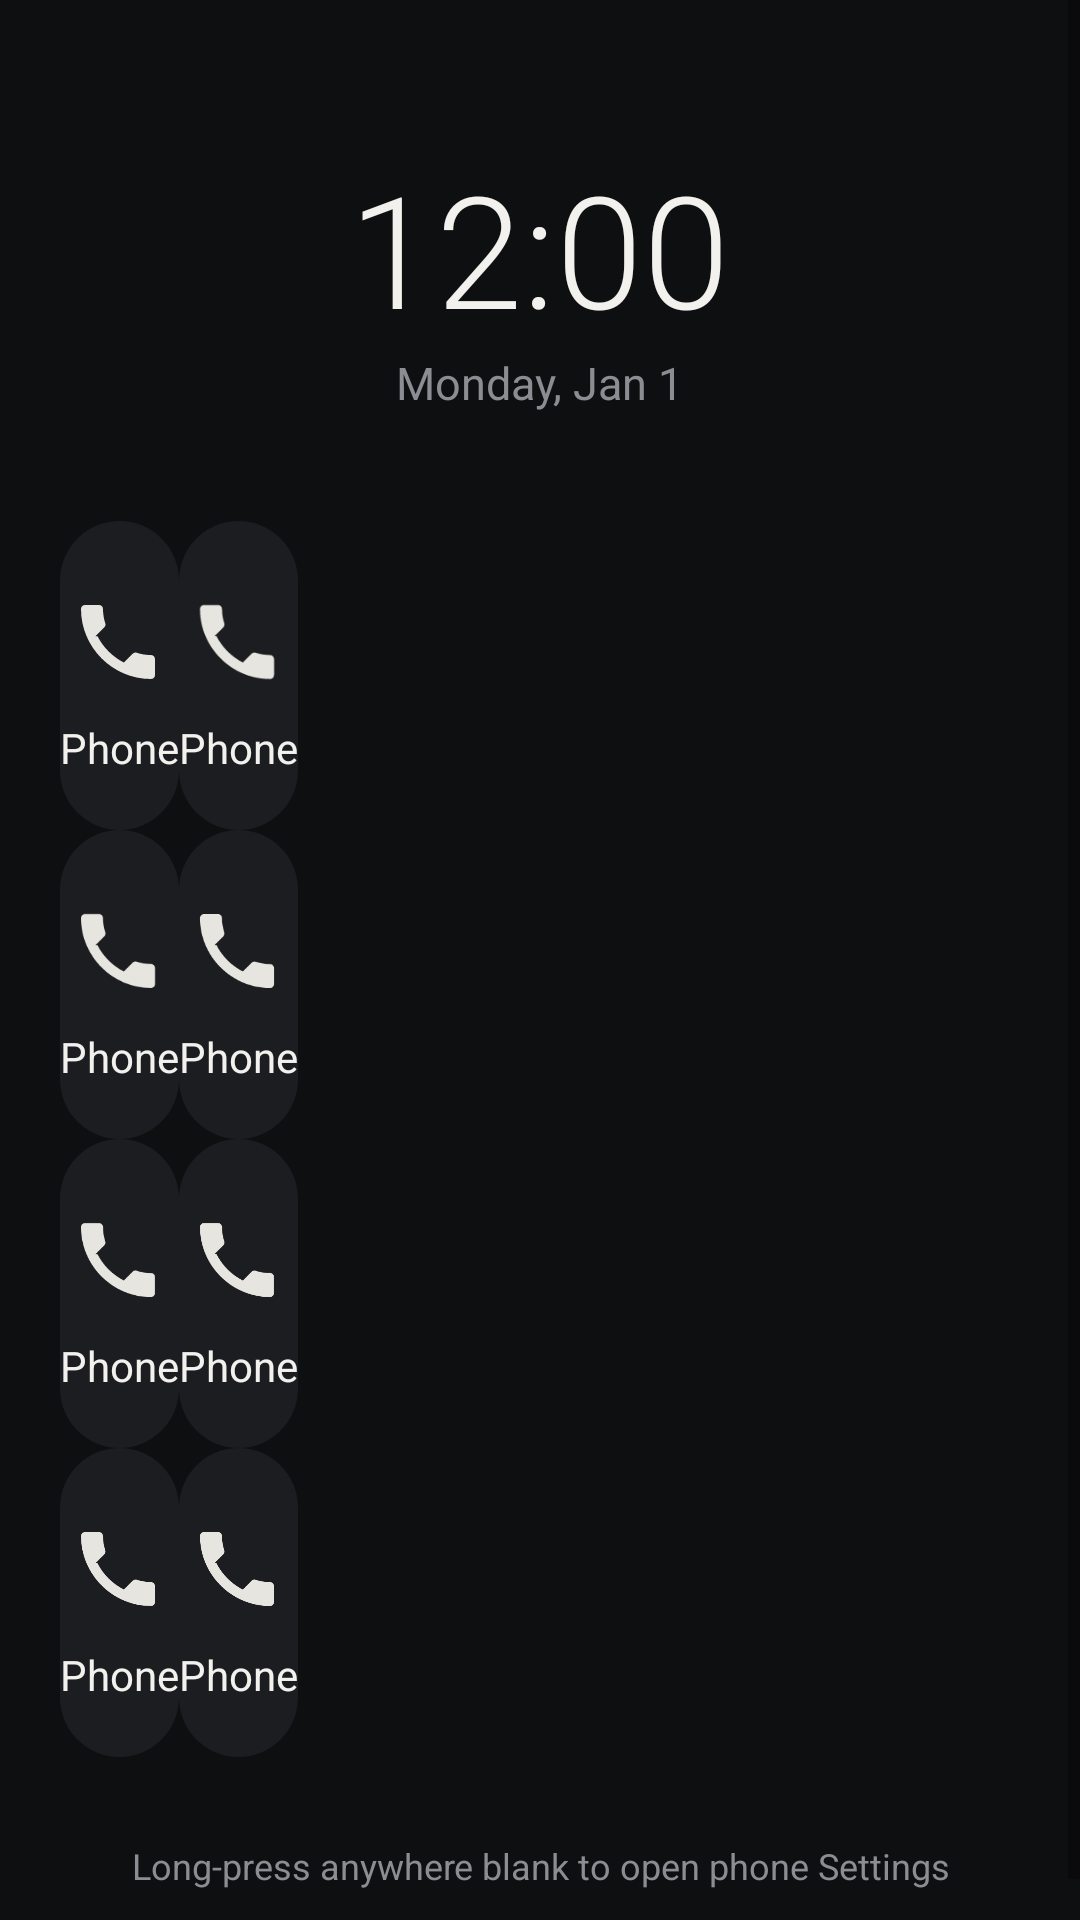

Write the Android layout XML for this screen, with the resource values it uses.
<!-- AndroidManifest.xml: application theme Theme.DumbPhone -->
<!-- res/layout/activity_main.xml -->
<?xml version="1.0" encoding="utf-8"?>
<ScrollView xmlns:android="http://schemas.android.com/apk/res/android"
    android:layout_width="match_parent"
    android:layout_height="match_parent"
    android:background="@color/background"
    android:fillViewport="true">

    <LinearLayout
        android:id="@+id/rootContainer"
        android:layout_width="match_parent"
        android:layout_height="wrap_content"
        android:orientation="vertical"
        android:paddingStart="20dp"
        android:paddingEnd="20dp"
        android:paddingTop="48dp"
        android:paddingBottom="24dp">

        <TextView
            android:id="@+id/clockText"
            android:layout_width="wrap_content"
            android:layout_height="wrap_content"
            android:layout_gravity="center_horizontal"
            android:text="12:00"
            android:textColor="@color/text_primary"
            android:textSize="52sp"
            android:fontFamily="sans-serif-light"/>

        <TextView
            android:id="@+id/dateText"
            android:layout_width="wrap_content"
            android:layout_height="wrap_content"
            android:layout_gravity="center_horizontal"
            android:layout_marginBottom="36dp"
            android:text="Monday, Jan 1"
            android:textColor="@color/text_secondary"
            android:textSize="15sp"/>

        <GridLayout
            android:layout_width="match_parent"
            android:layout_height="wrap_content"
            android:columnCount="2"
            android:alignmentMode="alignMargins"
            android:useDefaultMargins="false">

            <include layout="@layout/tile" android:id="@+id/tilePhone"/>
            <include layout="@layout/tile" android:id="@+id/tileMessages"/>
            <include layout="@layout/tile" android:id="@+id/tileEmail"/>
            <include layout="@layout/tile" android:id="@+id/tileGallery"/>
            <include layout="@layout/tile" android:id="@+id/tileCamera"/>
            <include layout="@layout/tile" android:id="@+id/tileClock"/>
            <include layout="@layout/tile" android:id="@+id/tileRecorder"/>
            <include layout="@layout/tile" android:id="@+id/tileTorch"/>

        </GridLayout>

        <TextView
            android:layout_width="match_parent"
            android:layout_height="wrap_content"
            android:layout_marginTop="28dp"
            android:gravity="center"
            android:text="@string/settings_hint"
            android:textColor="@color/text_secondary"
            android:textSize="12sp"/>

    </LinearLayout>
</ScrollView>
<!-- res/layout/tile.xml (included above) -->
<?xml version="1.0" encoding="utf-8"?>
<LinearLayout xmlns:android="http://schemas.android.com/apk/res/android"
    android:layout_width="0dp"
    android:layout_height="wrap_content"
    android:layout_columnWeight="1"
    android:layout_margin="8dp"
    android:orientation="vertical"
    android:gravity="center"
    android:background="@drawable/tile_bg"
    android:clickable="true"
    android:focusable="true"
    android:paddingTop="24dp"
    android:paddingBottom="18dp">

    <ImageView
        android:id="@+id/tileIcon"
        android:layout_width="32dp"
        android:layout_height="32dp"
        android:src="@drawable/ic_phone"
        android:contentDescription="@null"/>

    <TextView
        android:id="@+id/tileLabel"
        android:layout_width="wrap_content"
        android:layout_height="wrap_content"
        android:layout_marginTop="10dp"
        android:text="@string/tile_phone"
        android:textColor="@color/text_primary"
        android:textSize="14sp"/>

</LinearLayout>
<!-- resources referenced by this layout -->
<resources>
  <color name="background">#0E0F11</color>
  <color name="text_primary">#F2F1EE</color>
  <color name="text_secondary">#8A8D91</color>
  <!-- drawable ic_phone (drawable) -->
  <vector xmlns:android="http://schemas.android.com/apk/res/android" android:width="28dp" android:height="28dp" android:viewportWidth="24" android:viewportHeight="24" android:tint="?attr/colorPrimary">
  <path android:fillColor="#FFFFFF" android:pathData="M6.62,10.79c1.44,2.83 3.76,5.14 6.59,6.59l2.2,-2.2c0.27,-0.27 0.67,-0.36 1.02,-0.24 1.12,0.37 2.33,0.57 3.57,0.57 0.55,0 1,0.45 1,1L21,20.5c0,0.55 -0.45,1 -1,1C10.4,21.5 2.5,13.6 2.5,4c0,-0.55 0.45,-1 1,-1L7,3c0.55,0 1,0.45 1,1 0,1.24 0.2,2.45 0.57,3.57 0.11,0.35 0.03,0.74 -0.25,1.02l-2.2,2.2z"/>
  </vector>
  <!-- drawable tile_bg (drawable) -->
  <selector xmlns:android="http://schemas.android.com/apk/res/android">
      <item android:state_pressed="true">
          <shape android:shape="rectangle">
              <solid android:color="@color/tile_bg_pressed"/>
              <corners android:radius="20dp"/>
          </shape>
      </item>
      <item>
          <shape android:shape="rectangle">
              <solid android:color="@color/tile_bg"/>
              <corners android:radius="20dp"/>
          </shape>
      </item>
  </selector>
  <string name="settings_hint">Long-press anywhere blank to open phone Settings</string>
  <string name="tile_phone">Phone</string>
  <style name="Theme.DumbPhone" parent="Theme.MaterialComponents.DayNight.NoActionBar">
          <item name="android:windowBackground">@color/background</item>
          <item name="colorPrimary">@color/accent</item>
          <item name="android:statusBarColor">@color/background</item>
          <item name="android:navigationBarColor">@color/background</item>
          <item name="android:windowLightStatusBar" tools:targetApi="23">false</item>
      </style>
  <color name="tile_bg_pressed">#2A2D31</color>
  <color name="tile_bg">#1B1D20</color>
  <color name="accent">#E7E5E0</color>
</resources>
